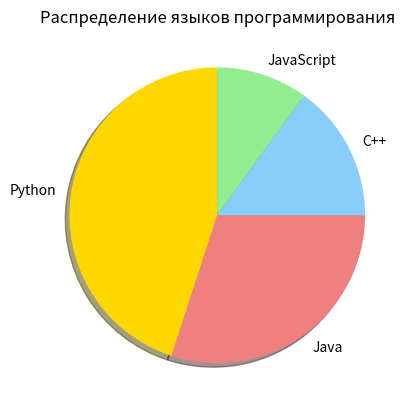

Write Python code to recreate this figure.
import matplotlib.pyplot as plt

labels = ['Python', 'Java', 'C++', 'JavaScript']
colors = ['gold', 'lightcoral', 'lightskyblue', 'lightgreen']
sizes = [45, 30, 15, 10]

plt.pie(sizes, labels=labels, colors=colors, shadow=True, startangle=90)
# startangle - угол начала графика
plt.title('Распределение языков программирования')
plt.show()